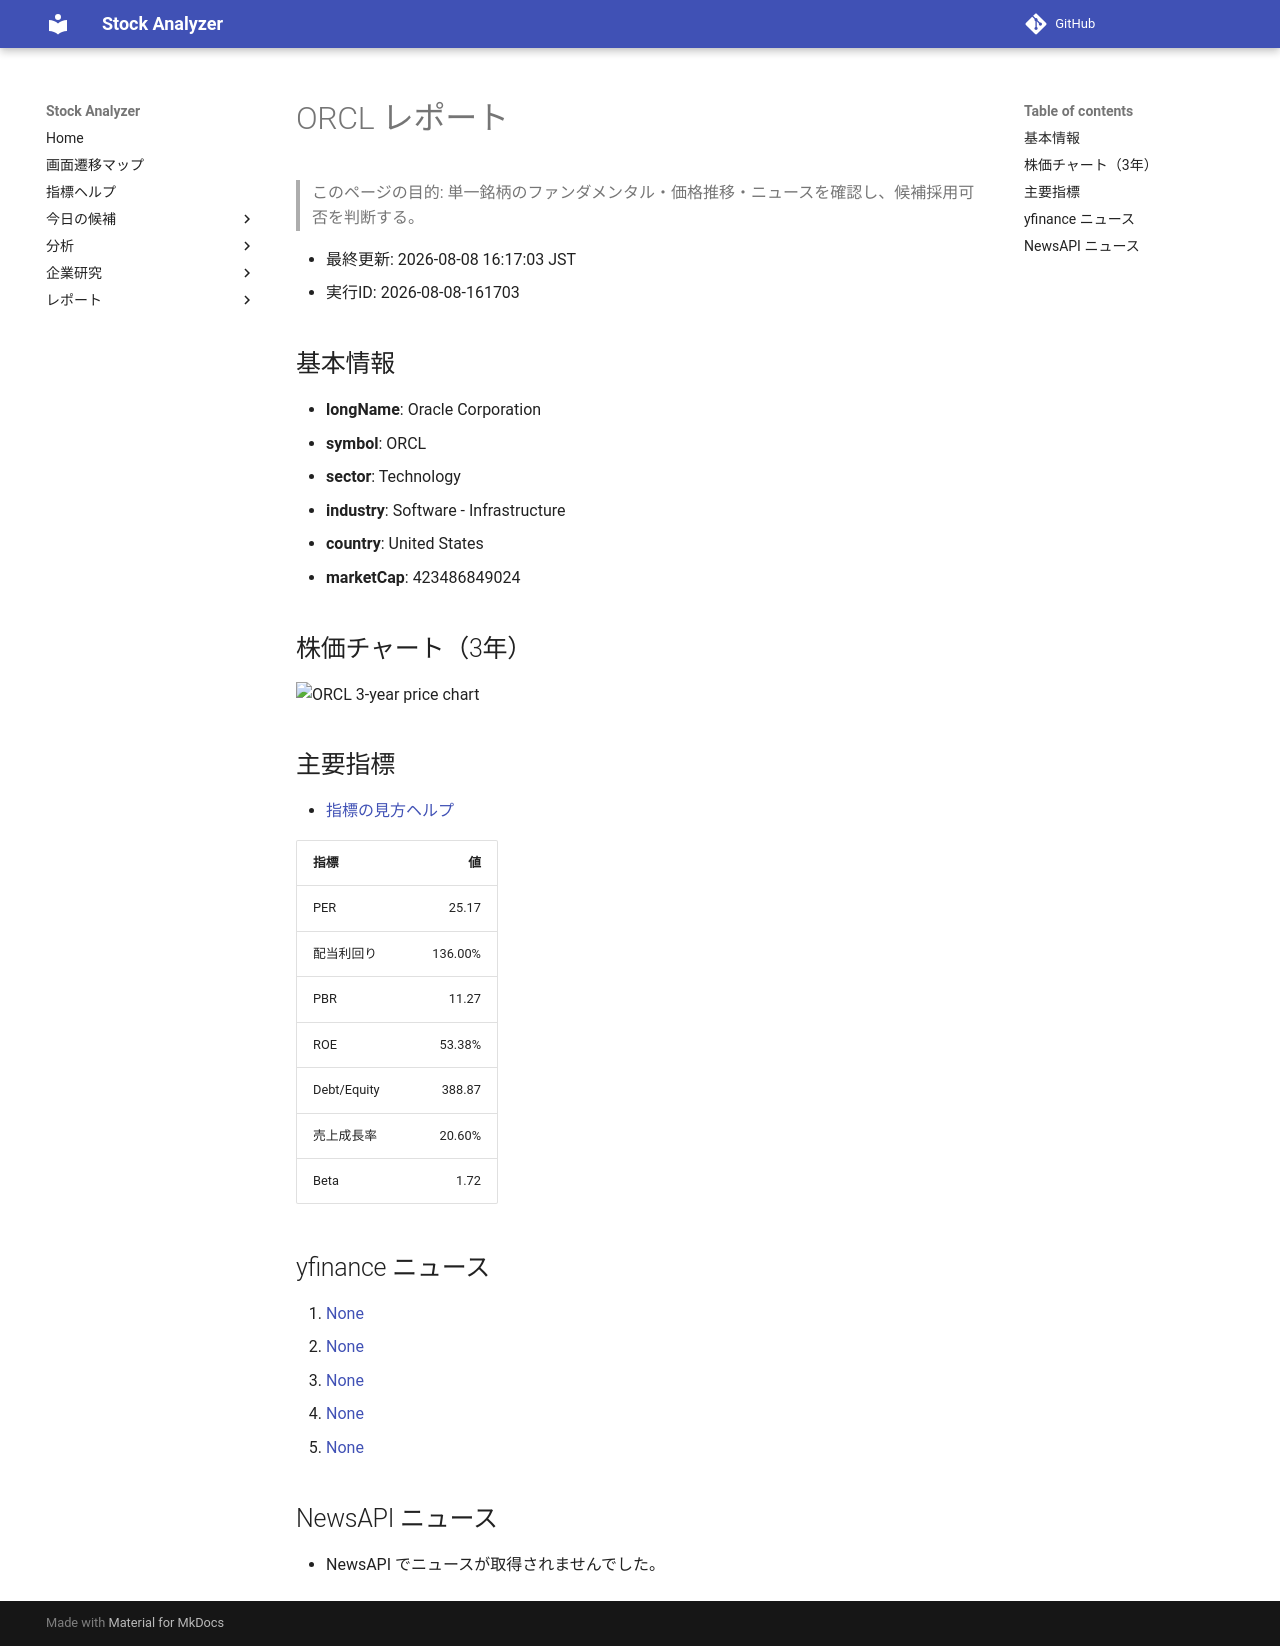

repository: Yumi-note/Making-APP · page: reports/2026-08-08/161703/ORCL/index.html · generator: mkdocs

# ORCL レポート

> このページの目的: 単一銘柄のファンダメンタル・価格推移・ニュースを確認し、候補採用可否を判断する。

- 最終更新: 2026-08-08 16:17:03 JST
- 実行ID: 2026-08-08-161703

## 基本情報

- **longName**: Oracle Corporation
- **symbol**: ORCL
- **sector**: Technology
- **industry**: Software - Infrastructure
- **country**: United States
- **marketCap**: 423486849024

## 株価チャート（3年）

![ORCL 3-year price chart](ORCL_3y.png)

## 主要指標

- [指標の見方ヘルプ](../../../../indicators.md)

| 指標 | 値 |
|---|---:|
| PER | 25.17 |
| 配当利回り | 136.00% |
| PBR | 11.27 |
| ROE | 53.38% |
| Debt/Equity | 388.87 |
| 売上成長率 | 20.60% |
| Beta | 1.72 |

## yfinance ニュース

1. [None](None)
2. [None](None)
3. [None](None)
4. [None](None)
5. [None](None)

## NewsAPI ニュース

- NewsAPI でニュースが取得されませんでした。
